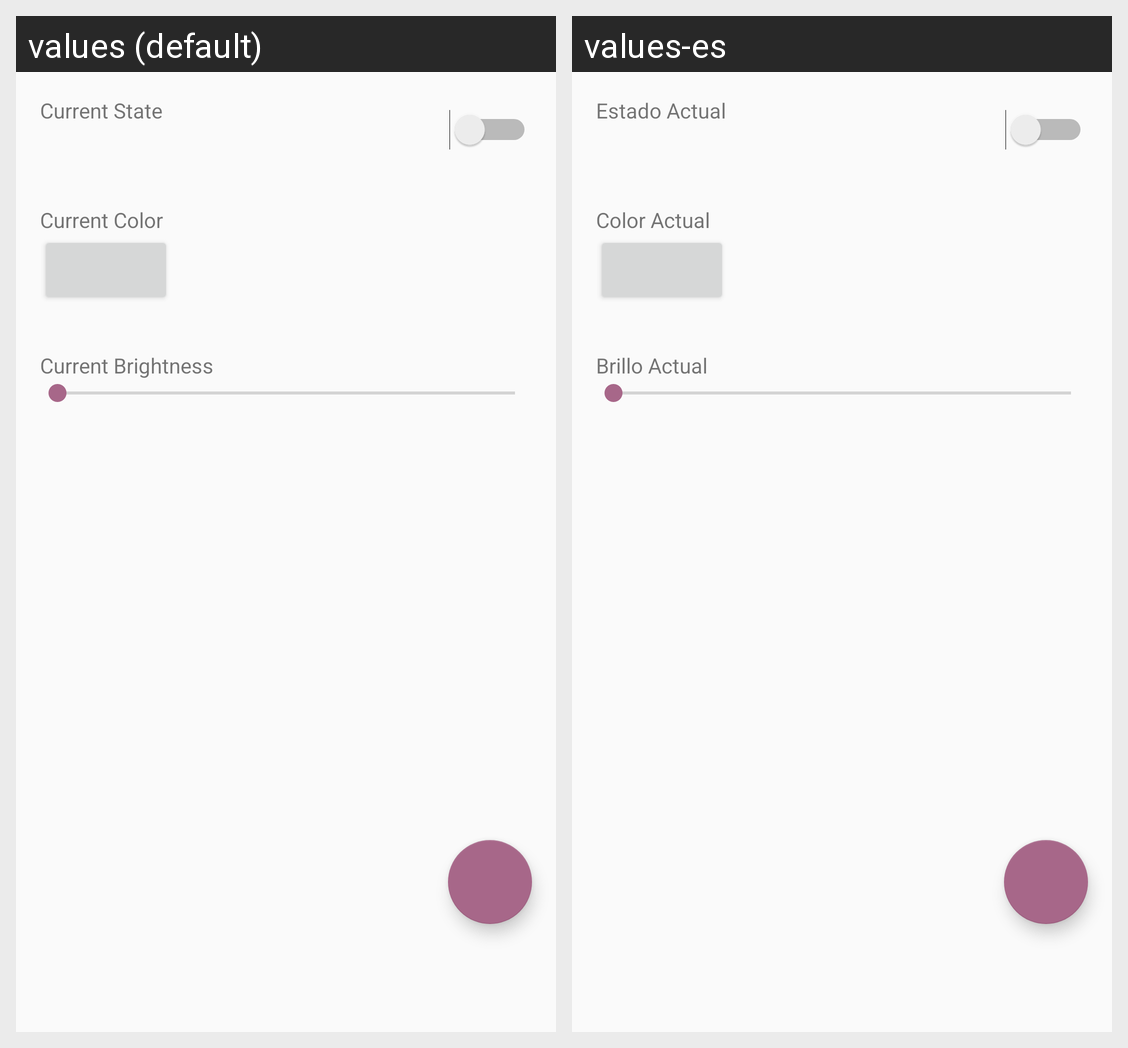

Locale-by-locale string values for the Android screen shown in this grid:
Android screen res/layout/lamp_layout.xml rendered under 2 locales, left to right: values (default), values-es. Device: Nexus 5 (rendered at 1080×1920; each locale shown at half size, 540×960, under a caption strip naming it); theme AppTheme.
Strings drawn on this screen, with the default value and each locale's value (text and hints the layout hard-codes, and strings that could not be matched under every locale, appear in the picture but are not listed):

status
  values: Current State
  values-es: Estado Actual

color
  values: Current Color
  values-es: Color Actual

brightness
  values: Current Brightness
  values-es: Brillo Actual
